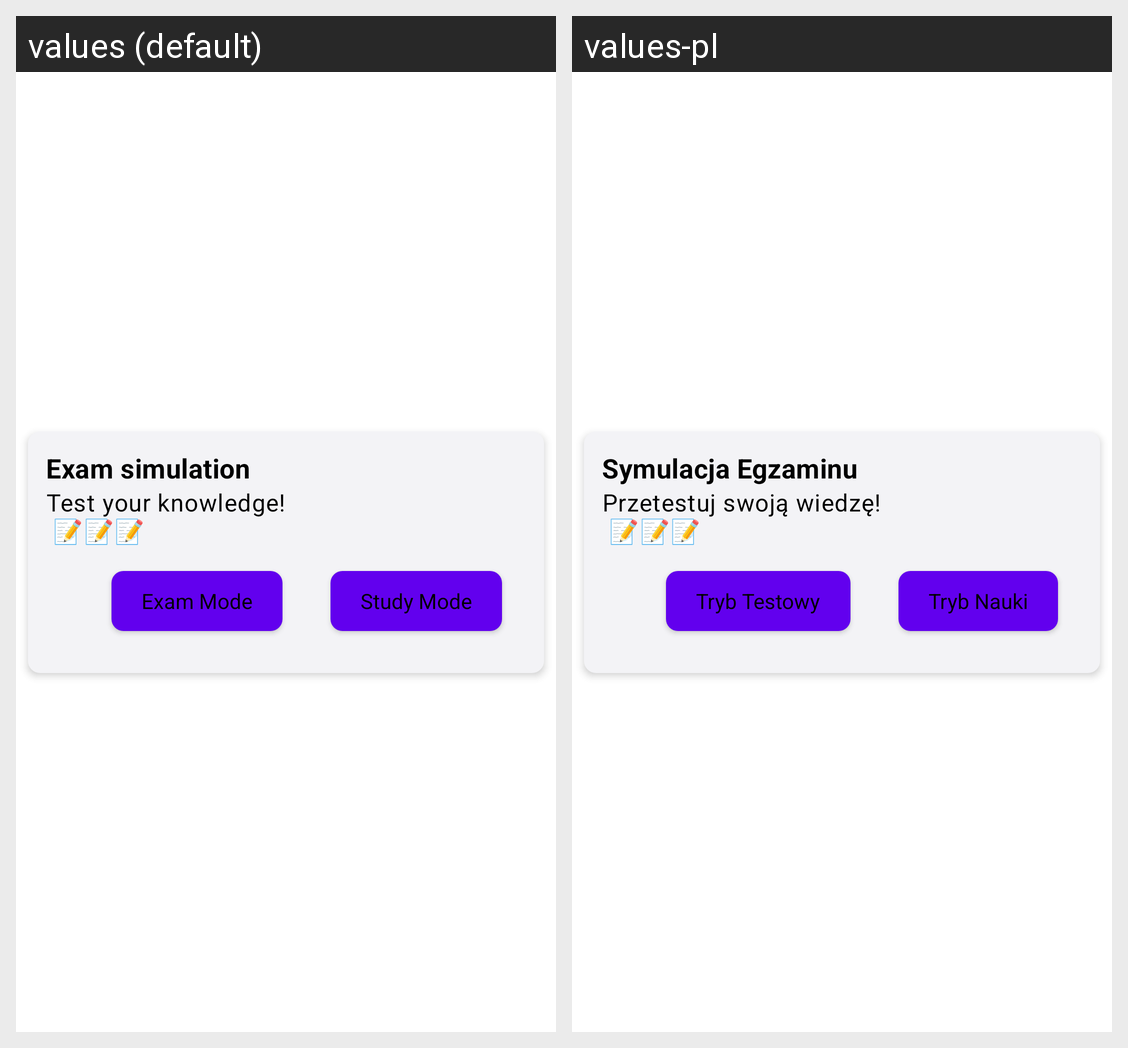

The same Android screen rendered under two of its app's locales, left to right. List the strings drawn on it with the default value and each locale's translation.
Android screen res/layout/view_tests.xml rendered under 2 locales, left to right: values (default), values-pl. Device: Nexus 5 (rendered at 1080×1920; each locale shown at half size, 540×960, under a caption strip naming it); theme Theme.Android.
Strings drawn on this screen, with the default value and each locale's value (text and hints the layout hard-codes, and strings that could not be matched under every locale, appear in the picture but are not listed):

test_name
  values: Exam simulation
  values-pl: Symulacja Egzaminu

test_description
  values: Test your knowledge! 
       📝📝📝
  values-pl: Przetestuj swoją wiedzę! 
       📝📝📝

text_exam_mode
  values: Exam Mode
  values-pl: Tryb Testowy

text_study_mode
  values: Study Mode
  values-pl: Tryb Nauki
